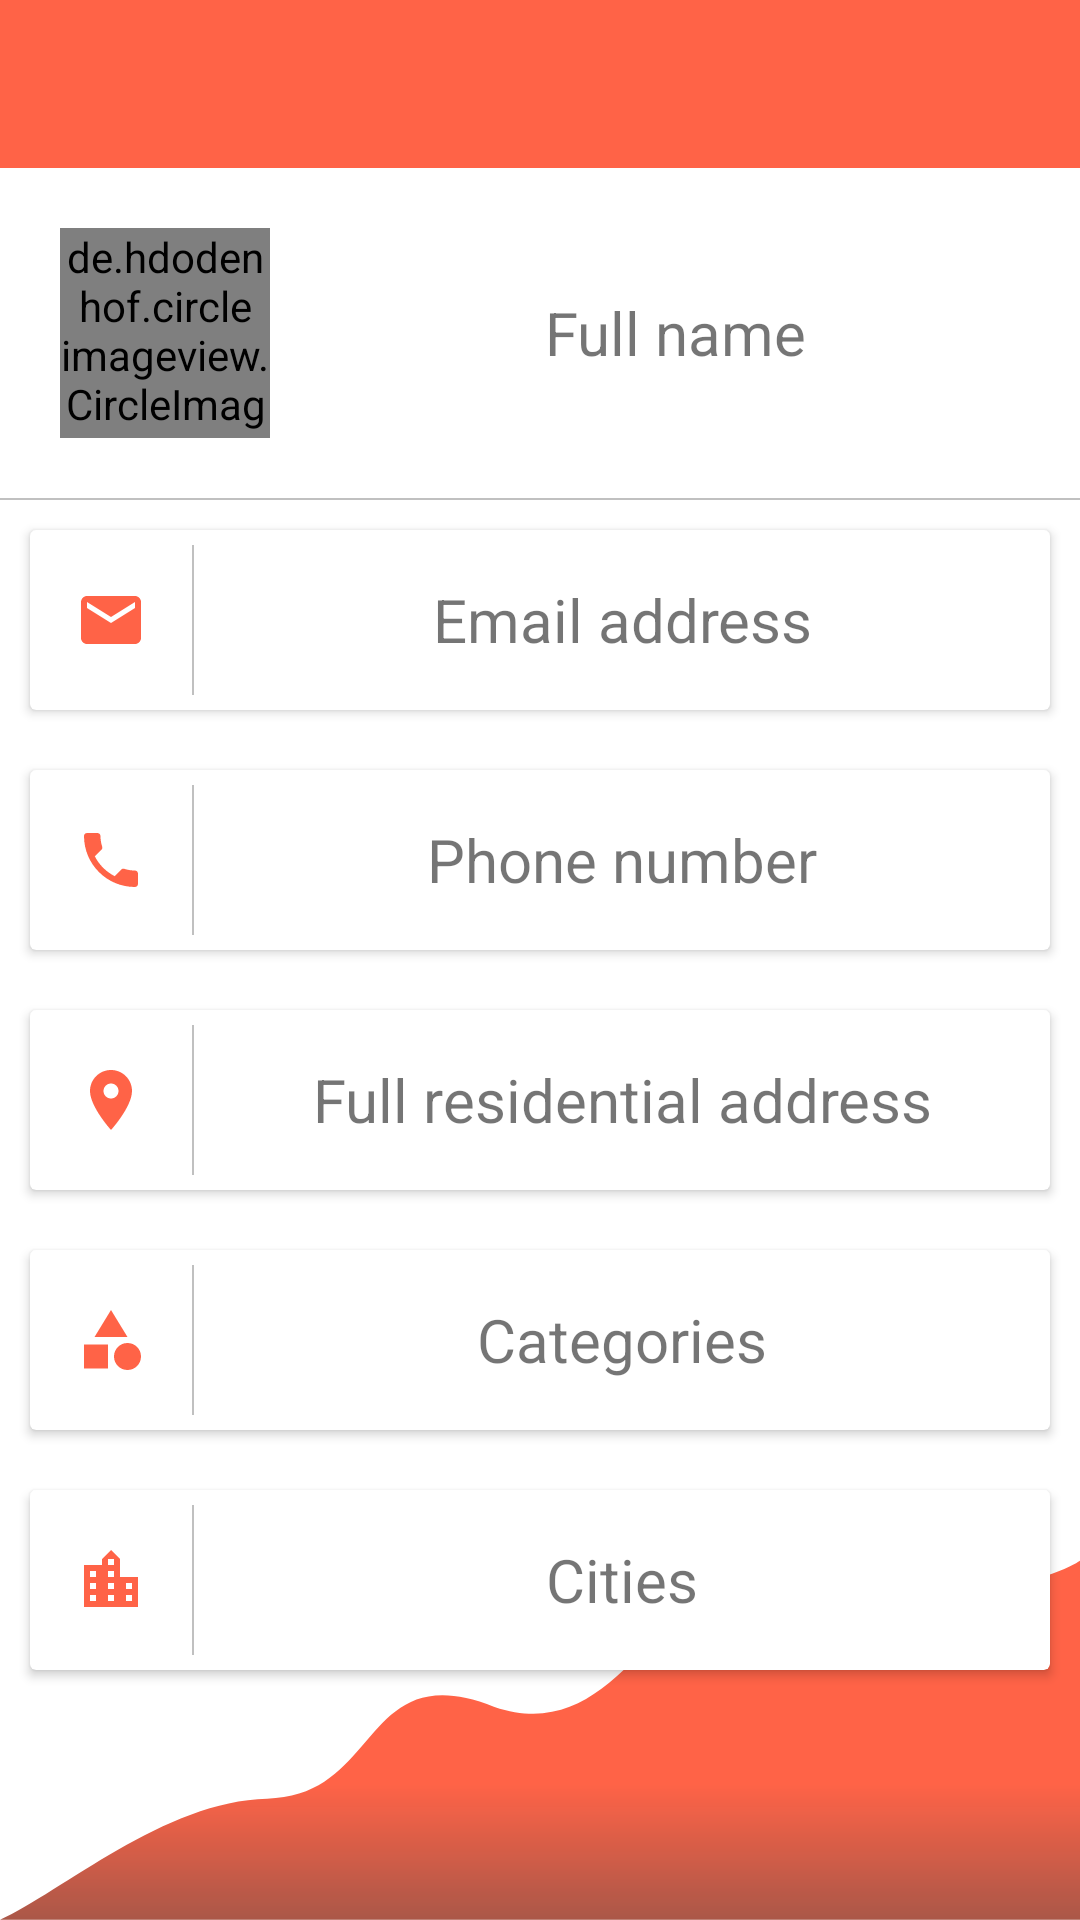

The Android layout XML behind this screen, and the referenced resources:
<!-- AndroidManifest.xml: application theme AppTheme -->
<!-- res/layout/activity_home_page.xml -->
<?xml version="1.0" encoding="utf-8"?>
<RelativeLayout

    xmlns:android="http://schemas.android.com/apk/res/android"
    xmlns:app="http://schemas.android.com/apk/res-auto"
    xmlns:tools="http://schemas.android.com/tools"
    android:layout_width="match_parent"
    android:layout_height="match_parent"
    tools:context=".HomePageActivity"
    android:background="@drawable/home_page">

    <androidx.appcompat.widget.Toolbar
        android:layout_width="match_parent"
        android:layout_height="?attr/actionBarSize"
        android:id="@+id/home_toolbar"
        android:background="@color/colorPrimaryDark"
        android:theme="@style/ThemeOverlay.MaterialComponents.Dark.ActionBar"
        app:popupTheme="@style/ThemeOverlay.AppCompat.Light">

    </androidx.appcompat.widget.Toolbar>

    <ScrollView
        android:layout_width="match_parent"
        android:layout_height="match_parent"
        android:layout_below="@id/home_toolbar"
        android:layout_alignParentBottom="true">

        <RelativeLayout
            android:layout_width="match_parent"
            android:layout_height="wrap_content">

            <RelativeLayout
                android:layout_width="match_parent"
                android:layout_height="wrap_content"
                android:id="@+id/layout">

                <de.hdodenhof.circleimageview.CircleImageView
                    android:layout_width="70dp"
                    android:id="@+id/profile_image"
                    android:layout_height="70dp"
                    android:background="@drawable/splash_screen"
                    app:civ_border_width="0.4dp"
                    android:layout_margin="20dp"
                    app:civ_border_color="@color/colorPrimaryDark">

                </de.hdodenhof.circleimageview.CircleImageView>

                <TextView
                    android:layout_width="match_parent"
                    android:layout_height="wrap_content"
                    android:layout_toEndOf="@id/profile_image"
                    android:gravity="center"
                    android:layout_centerVertical="true"
                    android:textSize="20sp"
                    android:layout_marginEnd="20dp"
                    android:text="@string/full_name">

                </TextView>

            </RelativeLayout>

            <View
                android:layout_width="wrap_content"
                android:layout_height="0.6dp"
                android:id="@+id/part"
                android:background="@color/silver"
                android:layout_below="@id/layout">

            </View>

            <androidx.cardview.widget.CardView
                android:id="@+id/email_card"
                android:layout_width="match_parent"
                android:layout_height="60dp"
                android:layout_margin="10dp"
                android:layout_below="@id/part">

                <RelativeLayout
                    android:layout_width="match_parent"
                    android:layout_height="match_parent">

                    <ImageView
                        android:layout_width="wrap_content"
                        android:layout_height="wrap_content"
                        android:src="@drawable/email_icon"
                        android:id="@+id/email_icon"
                        android:layout_centerVertical="true"
                        android:layout_margin="15dp">

                    </ImageView>

                    <View
                        android:layout_width="0.8dp"
                        android:layout_height="50dp"
                        android:id="@+id/email_part"
                        android:background="@color/silver"
                        android:layout_toEndOf="@id/email_icon"
                        android:layout_centerVertical="true">

                    </View>

                    <TextView
                        android:layout_width="match_parent"
                        android:layout_height="wrap_content"
                        android:textSize="20sp"
                        android:text="@string/em"
                        android:gravity="center"
                        android:layout_centerVertical="true"
                        android:layout_toEndOf="@id/email_part">

                    </TextView>

                </RelativeLayout>

            </androidx.cardview.widget.CardView>

            <androidx.cardview.widget.CardView
                android:id="@+id/phone_card"
                android:layout_width="match_parent"
                android:layout_height="60dp"
                android:layout_margin="10dp"
                android:layout_below="@id/email_card">

                <RelativeLayout
                    android:layout_width="match_parent"
                    android:layout_height="match_parent">

                    <ImageView
                        android:layout_width="wrap_content"
                        android:layout_height="wrap_content"
                        android:src="@drawable/call_icon"
                        android:id="@+id/call_icon"
                        android:layout_centerVertical="true"
                        android:layout_margin="15dp">

                    </ImageView>

                    <View
                        android:layout_width="0.8dp"
                        android:layout_height="50dp"
                        android:id="@+id/phone_part"
                        android:background="@color/silver"
                        android:layout_toEndOf="@id/call_icon"
                        android:layout_centerVertical="true">

                    </View>

                    <TextView
                        android:layout_width="match_parent"
                        android:layout_height="wrap_content"
                        android:textSize="20sp"
                        android:text="@string/phone"
                        android:gravity="center"
                        android:layout_centerVertical="true"
                        android:layout_toEndOf="@id/phone_part">

                    </TextView>

                </RelativeLayout>

            </androidx.cardview.widget.CardView>

            <androidx.cardview.widget.CardView
                android:id="@+id/address_card"
                android:layout_width="match_parent"
                android:layout_height="60dp"
                android:layout_margin="10dp"
                android:layout_below="@id/phone_card">

                <RelativeLayout
                    android:layout_width="match_parent"
                    android:layout_height="match_parent">

                    <ImageView
                        android:layout_width="wrap_content"
                        android:layout_height="wrap_content"
                        android:src="@drawable/address_icon"
                        android:id="@+id/address_icon"
                        android:layout_centerVertical="true"
                        android:layout_margin="15dp">

                    </ImageView>

                    <View
                        android:layout_width="0.8dp"
                        android:layout_height="50dp"
                        android:id="@+id/add_part"
                        android:background="@color/silver"
                        android:layout_toEndOf="@id/address_icon"
                        android:layout_centerVertical="true">

                    </View>

                    <TextView
                        android:layout_width="match_parent"
                        android:layout_height="wrap_content"
                        android:textSize="20sp"
                        android:text="@string/add"
                        android:gravity="center"
                        android:layout_centerVertical="true"
                        android:layout_toEndOf="@id/add_part">

                    </TextView>

                </RelativeLayout>

            </androidx.cardview.widget.CardView>

            <androidx.cardview.widget.CardView
                android:id="@+id/categories_card"
                android:layout_width="match_parent"
                android:layout_height="60dp"
                android:layout_margin="10dp"
                android:layout_below="@id/address_card">

                <RelativeLayout
                    android:layout_width="match_parent"
                    android:layout_height="match_parent">

                    <ImageView
                        android:layout_width="wrap_content"
                        android:layout_height="wrap_content"
                        android:src="@drawable/category_icon"
                        android:id="@+id/categ_icon"
                        android:layout_centerVertical="true"
                        android:layout_margin="15dp">

                    </ImageView>

                    <View
                        android:layout_width="0.8dp"
                        android:layout_height="50dp"
                        android:id="@+id/categ_part"
                        android:background="@color/silver"
                        android:layout_toEndOf="@id/categ_icon"
                        android:layout_centerVertical="true">

                    </View>

                    <TextView
                        android:layout_width="match_parent"
                        android:layout_height="wrap_content"
                        android:textSize="20sp"
                        android:text="@string/categ"
                        android:gravity="center"
                        android:layout_centerVertical="true"
                        android:layout_toEndOf="@id/categ_part">

                    </TextView>

                </RelativeLayout>

            </androidx.cardview.widget.CardView>

            <androidx.cardview.widget.CardView
                android:id="@+id/cities_card"
                android:layout_width="match_parent"
                android:layout_height="60dp"
                android:layout_margin="10dp"
                android:layout_below="@id/categories_card">

                <RelativeLayout
                    android:layout_width="match_parent"
                    android:layout_height="match_parent">

                    <ImageView
                        android:layout_width="wrap_content"
                        android:layout_height="wrap_content"
                        android:src="@drawable/city_icon"
                        android:id="@+id/city_icon"
                        android:layout_centerVertical="true"
                        android:layout_margin="15dp">

                    </ImageView>

                    <View
                        android:layout_width="0.8dp"
                        android:layout_height="50dp"
                        android:id="@+id/city_part"
                        android:background="@color/silver"
                        android:layout_toEndOf="@id/city_icon"
                        android:layout_centerVertical="true">

                    </View>

                    <TextView
                        android:layout_width="match_parent"
                        android:layout_height="wrap_content"
                        android:textSize="20sp"
                        android:text="@string/cities"
                        android:gravity="center"
                        android:layout_centerVertical="true"
                        android:layout_toEndOf="@id/city_part">

                    </TextView>

                </RelativeLayout>

            </androidx.cardview.widget.CardView>

        </RelativeLayout>


    </ScrollView>







</RelativeLayout>
<!-- resources referenced by this layout -->
<resources>
  <color name="colorPrimaryDark">#FF6347</color>
  <color name="silver">#C0C0C0</color>
  <!-- drawable address_icon (drawable) -->
  <vector android:height="24dp" android:tint="#FF6347"
      android:viewportHeight="24" android:viewportWidth="24"
      android:width="24dp" xmlns:android="http://schemas.android.com/apk/res/android">
      <path android:fillColor="#FF000000" android:pathData="M12,2C8.13,2 5,5.13 5,9c0,5.25 7,13 7,13s7,-7.75 7,-13c0,-3.87 -3.13,-7 -7,-7zM12,11.5c-1.38,0 -2.5,-1.12 -2.5,-2.5s1.12,-2.5 2.5,-2.5 2.5,1.12 2.5,2.5 -1.12,2.5 -2.5,2.5z"/>
  </vector>
  <!-- drawable call_icon (drawable) -->
  <vector android:height="24dp" android:tint="#FF6347"
      android:viewportHeight="24" android:viewportWidth="24"
      android:width="24dp" xmlns:android="http://schemas.android.com/apk/res/android">
      <path android:fillColor="#FF000000" android:pathData="M6.62,10.79c1.44,2.83 3.76,5.14 6.59,6.59l2.2,-2.2c0.27,-0.27 0.67,-0.36 1.02,-0.24 1.12,0.37 2.33,0.57 3.57,0.57 0.55,0 1,0.45 1,1V20c0,0.55 -0.45,1 -1,1 -9.39,0 -17,-7.61 -17,-17 0,-0.55 0.45,-1 1,-1h3.5c0.55,0 1,0.45 1,1 0,1.25 0.2,2.45 0.57,3.57 0.11,0.35 0.03,0.74 -0.25,1.02l-2.2,2.2z"/>
  </vector>
  <!-- drawable category_icon (drawable) -->
  <vector android:height="24dp" android:tint="#FF6347"
      android:viewportHeight="24" android:viewportWidth="24"
      android:width="24dp" xmlns:android="http://schemas.android.com/apk/res/android">
      <path android:fillColor="#FF000000" android:pathData="M12,2l-5.5,9h11z"/>
      <path android:fillColor="#FF000000" android:pathData="M17.5,17.5m-4.5,0a4.5,4.5 0,1 1,9 0a4.5,4.5 0,1 1,-9 0"/>
      <path android:fillColor="#FF000000" android:pathData="M3,13.5h8v8H3z"/>
  </vector>
  <!-- drawable city_icon (drawable) -->
  <vector android:height="24dp" android:tint="#FF6347"
      android:viewportHeight="24" android:viewportWidth="24"
      android:width="24dp" xmlns:android="http://schemas.android.com/apk/res/android">
      <path android:fillColor="#FF000000" android:pathData="M15,11L15,5l-3,-3 -3,3v2L3,7v14h18L21,11h-6zM7,19L5,19v-2h2v2zM7,15L5,15v-2h2v2zM7,11L5,11L5,9h2v2zM13,19h-2v-2h2v2zM13,15h-2v-2h2v2zM13,11h-2L11,9h2v2zM13,7h-2L11,5h2v2zM19,19h-2v-2h2v2zM19,15h-2v-2h2v2z"/>
  </vector>
  <!-- drawable email_icon (drawable) -->
  <vector android:height="24dp" android:tint="#ff6347"
      android:viewportHeight="24" android:viewportWidth="24"
      android:width="24dp" xmlns:android="http://schemas.android.com/apk/res/android">
      <path android:fillColor="#FF000000" android:pathData="M20,4L4,4c-1.1,0 -1.99,0.9 -1.99,2L2,18c0,1.1 0.9,2 2,2h16c1.1,0 2,-0.9 2,-2L22,6c0,-1.1 -0.9,-2 -2,-2zM20,8l-8,5 -8,-5L4,6l8,5 8,-5v2z"/>
  </vector>
  <!-- drawable home_page: png bitmap (drawable-hdpi, 15184 bytes) -->
  <!-- drawable splash_screen: png bitmap (drawable-hdpi, 578954 bytes) -->
  <string name="add">Full residential address</string>
  <string name="categ">Categories</string>
  <string name="cities">Cities</string>
  <string name="em">Email address</string>
  <string name="full_name">Full name</string>
  <string name="phone">Phone number</string>
  <style name="AppTheme" parent="Theme.AppCompat.Light.NoActionBar">
          
          <item name="colorPrimary">@color/colorPrimary</item>
          <item name="colorPrimaryDark">@color/colorPrimaryDark</item>
          <item name="colorAccent">@color/colorAccent</item>
      </style>
  <color name="colorPrimary">#ff6347</color>
  <color name="colorAccent">#FF6347</color>
</resources>
